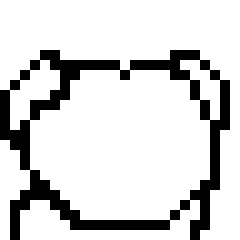

Data behind this chart, as committed beside it:
0, 1, 2, 3, 4, 5, 6, 7, 8, 9, 10, 11, 12, 13, 14, 15, 16, 17, 18, 19, 20, 21, 22, 23
0, 0, 0, 0, 0, 0, 0, 0, 0, 0, 0, 0, 0, 0, 0, 0, 0, 0, 0, 0, 0, 0, 0, 0
1, 0, 0, 0, 0, 0, 0, 0, 0, 0, 0, 0, 0, 0, 0, 0, 0, 0, 0, 0, 0, 0, 0, 0
2, 0, 0, 0, 0, 0, 0, 0, 0, 0, 0, 0, 0, 0, 0, 0, 0, 0, 0, 0, 0, 0, 0, 0
3, 0, 0, 0, 0, 0, 0, 0, 0, 0, 0, 0, 0, 0, 0, 0, 0, 0, 0, 0, 0, 0, 0, 0
4, 0, 0, 0, 0, 0, 0, 0, 0, 0, 0, 0, 0, 0, 0, 0, 0, 0, 0, 0, 0, 0, 0, 0
5, 0, 0, 0, 0, 255, 255, 0, 0, 0, 0, 0, 0, 0, 0, 0, 0, 0, 255, 255, 255, 0, 0, 0
6, 0, 0, 0, 255, 253, 255, 255, 255, 255, 255, 255, 255, 0, 255, 255, 255, 255, 255, 253, 253, 255, 0, 0
7, 0, 0, 255, 253, 253, 253, 255, 255, 254, 254, 254, 254, 255, 254, 254, 254, 254, 255, 255, 253, 253, 255, 0
8, 0, 255, 253, 253, 253, 253, 255, 254, 254, 255, 255, 254, 254, 254, 254, 254, 254, 254, 254, 255, 253, 253, 255
9, 255, 253, 253, 253, 253, 255, 255, 254, 254, 254, 254, 255, 254, 254, 254, 254, 255, 255, 254, 255, 253, 253, 255
10, 255, 253, 253, 255, 255, 255, 254, 254, 254, 254, 254, 254, 255, 254, 254, 255, 254, 254, 254, 254, 255, 253, 255
11, 255, 253, 253, 255, 254, 254, 254, 254, 253, 253, 253, 254, 255, 254, 254, 254, 253, 253, 253, 254, 255, 253, 255
12, 255, 253, 255, 254, 254, 254, 254, 253, 255, 255, 253, 254, 254, 254, 254, 254, 253, 255, 255, 253, 254, 255, 255
13, 255, 255, 255, 254, 254, 254, 254, 253, 255, 250, 253, 254, 254, 254, 254, 254, 253, 255, 250, 253, 254, 255, 0
14, 0, 255, 255, 254, 254, 254, 254, 253, 253, 253, 254, 254, 255, 255, 255, 254, 254, 253, 253, 253, 254, 255, 0
15, 0, 0, 255, 254, 254, 254, 254, 254, 254, 254, 254, 255, 255, 255, 255, 255, 254, 254, 254, 254, 254, 255, 0
16, 0, 0, 255, 254, 254, 254, 254, 254, 254, 254, 255, 253, 255, 255, 255, 253, 255, 254, 254, 254, 254, 255, 0
17, 0, 0, 0, 255, 254, 254, 254, 254, 254, 255, 253, 253, 253, 255, 253, 253, 253, 255, 254, 254, 254, 255, 0
18, 0, 0, 0, 255, 255, 254, 254, 254, 255, 253, 253, 253, 255, 255, 255, 253, 253, 253, 255, 254, 255, 255, 0
19, 0, 0, 255, 255, 255, 255, 254, 255, 253, 253, 253, 255, 253, 253, 253, 255, 253, 253, 253, 255, 255, 0, 0
20, 0, 255, 255, 254, 254, 255, 255, 253, 253, 253, 255, 253, 253, 253, 253, 253, 255, 253, 255, 254, 255, 0, 0
21, 0, 255, 254, 254, 254, 254, 255, 255, 253, 255, 253, 253, 253, 253, 253, 253, 253, 255, 254, 254, 255, 0, 0
22, 0, 255, 254, 254, 254, 254, 254, 255, 255, 255, 255, 255, 255, 255, 255, 255, 255, 254, 254, 255, 255, 0, 0
23, 0, 255, 254, 254, 254, 254, 254, 254, 254, 254, 254, 254, 254, 254, 254, 254, 254, 254, 254, 255, 0, 0, 0
